Run: headless pygame with SDL's dummy video driver; simulated clock (each Clock.tick advances the game by its frame time, no real sleeping); random seed 0; keys injected as events and as key.get_pressed() state; mouse plan: one left click at the window centre at the start of phase 2, then a move to the lower-right quarter at the start of phase 3.
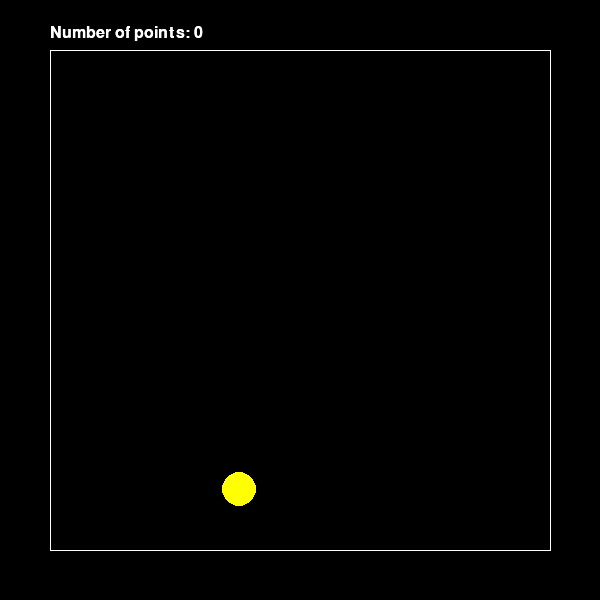
Frame 1 of 4 · flips 1–60 · no input
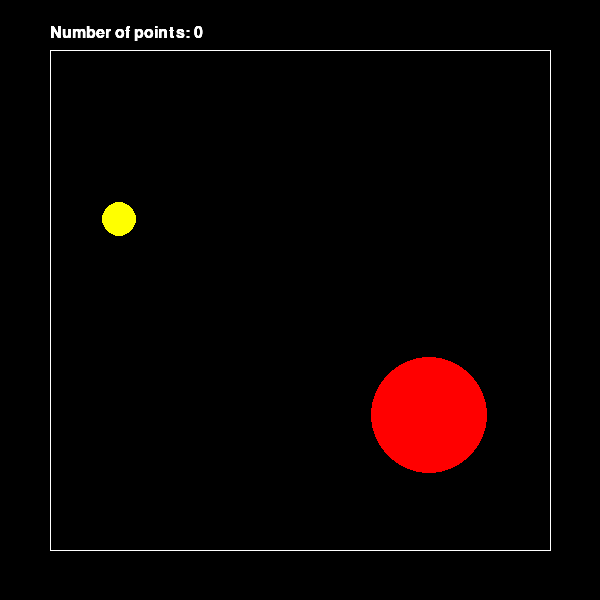
Frame 2 of 4 · flips 61–180 · clicked the window centre · tapped SPACE, RETURN · held RIGHT (→), D
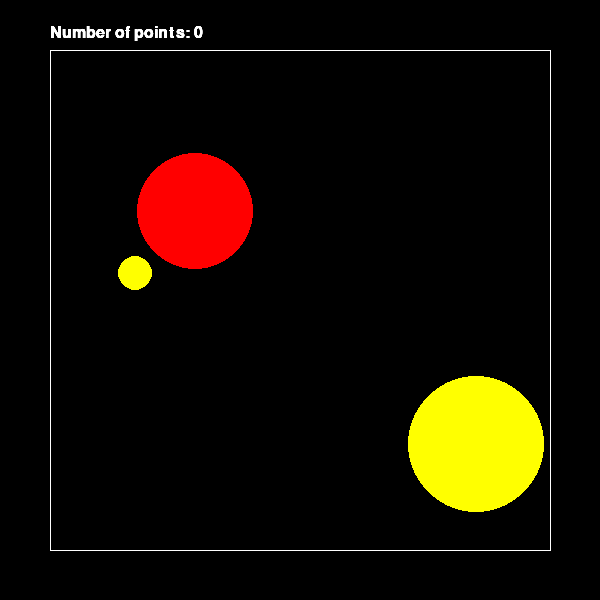
Frame 3 of 4 · flips 181–300 · moved the mouse to the lower-right quarter · held DOWN (↓), S
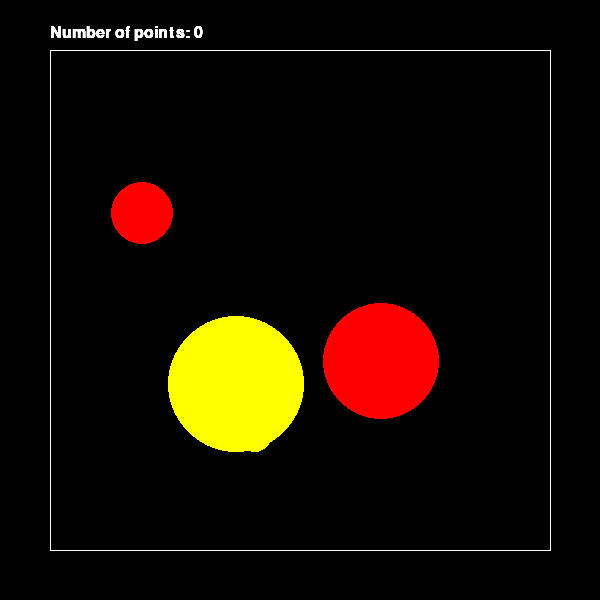
Frame 4 of 4 · flips 301–420 · held LEFT (←), A, UP (↑), W

The pygame program that drew these frames:

import pygame
from pygame.draw import *
import random

pygame.init()

'''
5 Добавить второй тип мишени со своей формой и своим специфическим харктером движения.
6 Выдавать за эти мишени другое количество очков.
7 Сделать таблицу лучших игроков, автоматически сохраняющуюся в файл.
'''

_ALL_POINTS = 0
FPS = 25
SCREEN_PARAMETER = (600, 600)
screen = pygame.display.set_mode(SCREEN_PARAMETER)


def set_random_color():
    """
    Функция, задающая случайный из 5 цветов каждому
    новому созданному шарику
    :return: random color
    """

    red = (255, 0, 0)
    blue = (0, 0, 255)
    yellow = (255, 255, 0)
    green = (0, 255, 0)
    magenta = (255, 0, 255)
    cyan = (0, 255, 255)

    colors = [red, blue, green, yellow, magenta, cyan]

    return colors[random.randint(0, 5)]


class Ball:
    def __init__(self):
        self.x = random.randint(100, 450)
        self.y = random.randint(100, 450)
        self.radius = random.randint(15, 75)
        self.speed_x = random.randint(-5, 5)
        self.speed_y = random.randint(-5, 5)

        self.color = set_random_color()
        self.life_duration = FPS * 30

    def move(self):
        circle(screen, self.color,
               (self.x, self.y),
               self.radius)

        self.x += self.speed_x
        self.y += self.speed_y
        self.life_duration -= 1

    @staticmethod
    def is_clicked(ball, event_):
        click_x_coord = event_.pos[0]
        click_y_coord = event_.pos[1]

        click_distance = ((click_x_coord - ball.x)**2 +
                          (click_y_coord - ball.y)**2) ** 0.5

        if click_distance <= ball.radius:
            points.point_counter(ball)
            balls.remove(ball)

    def is_collided(self):
        x_area_param, y_area_param = Area.get_parameter()

        if (self.x - self.radius <= x_area_param["left-hand limit"] or
             self.x + self.radius >= x_area_param["right-hand limit"]):
            self.speed_x = -self.speed_x

        elif (self.y - self.radius < y_area_param["lower limit"] or
              self.y + self.radius > y_area_param["upper limit"]):
            self.speed_y = -self.speed_y


class Cube:
    def __init__(self):
        pass

    def move(self):
        pass

    def is_collided(self):
        pass


class ScoreTable:
    _max_radius = 75

    def __init__(self):
        self.points = 0

    def print_number_of_point(self, point=0):
        self.points += point

        font = pygame.font.Font(None, 24)
        point_printer = font.render("Number of points: " +
                                     str(self.points),
                                     True, (255, 255, 255))

        screen.blit(point_printer, (50, 25))

    def point_counter(self, ball):
        quantity_point = round(self._max_radius / ball.radius)

        self.print_number_of_point(quantity_point)


class Manager:
    time_between_additions = 0

    @staticmethod
    def add_ball():
        Manager.time_between_additions += 1

        if Manager.time_between_additions == FPS * 5:
            balls.append(Ball())
            Manager.time_between_additions = 0

    @staticmethod
    def ball_is_alive(ball):
        if ball.life_duration <= 0:
            balls.remove(ball)

    @staticmethod
    def add_cube():
        Manager.time_between_additions += 1

        if Manager.time_between_additions == FPS * 5:
            cubes.append(Cube())
            Manager.time_between_additions = 0

    @staticmethod
    def cube_is_alive(cube):
        pass


class Area:
    indent = 50

    @staticmethod
    def get_parameter():
        x_parameter = {"left-hand limit": Area.indent,
                        "right-hand limit": SCREEN_PARAMETER[0] -
                                             Area.indent}

        y_parameter = {"lower limit": Area.indent,
                        "upper limit": SCREEN_PARAMETER[1] -
                                        Area.indent}

        return x_parameter, y_parameter

    @staticmethod
    def draw():
        width_end_pos = SCREEN_PARAMETER[0] - Area.indent
        height_end_pos = SCREEN_PARAMETER[1] - Area.indent
        width_start_pos = Area.indent
        height_start_pos = Area.indent

        line(screen, (255, 255, 255),
             (width_end_pos, height_end_pos),
             (width_end_pos, height_start_pos))

        line(screen, (255, 255, 255),
             (width_end_pos, height_start_pos),
             (width_start_pos, height_start_pos))

        line(screen, (255, 255, 255),
             (width_start_pos, height_start_pos),
             (width_start_pos, height_end_pos))

        line(screen, (255, 255, 255),
             (width_start_pos, height_end_pos),
             (width_end_pos, height_end_pos))


def main():
    finished = False
    while not finished:
        clock.tick(FPS)
        screen.fill('black')
        random.choice([Manager.add_ball(), Manager.add_cube()])

        for event in pygame.event.get():
            if event.type == pygame.QUIT:
                finished = True

            elif event.type == pygame.MOUSEBUTTONDOWN:
                for ball in balls:
                    Ball.is_clicked(ball, event)

        if cubes:
            for cube in cubes:
                Manager.cube_is_alive(cube)
                cube.move()
                cube.is_collided()
                Area.draw()
                points.print_number_of_point()

        if balls:
            for ball in balls:
                Manager.ball_is_alive(ball)
                ball.move()
                ball.is_collided()
                Area.draw()
                points.print_number_of_point()

        else:
            Area.draw()
            points.print_number_of_point()
            pygame.display.update()

        pygame.display.update()


cubes = [Cube()]
balls = [Ball()]
clock = pygame.time.Clock()
points = ScoreTable()
pygame.display.update()

main()
pygame.quit()
